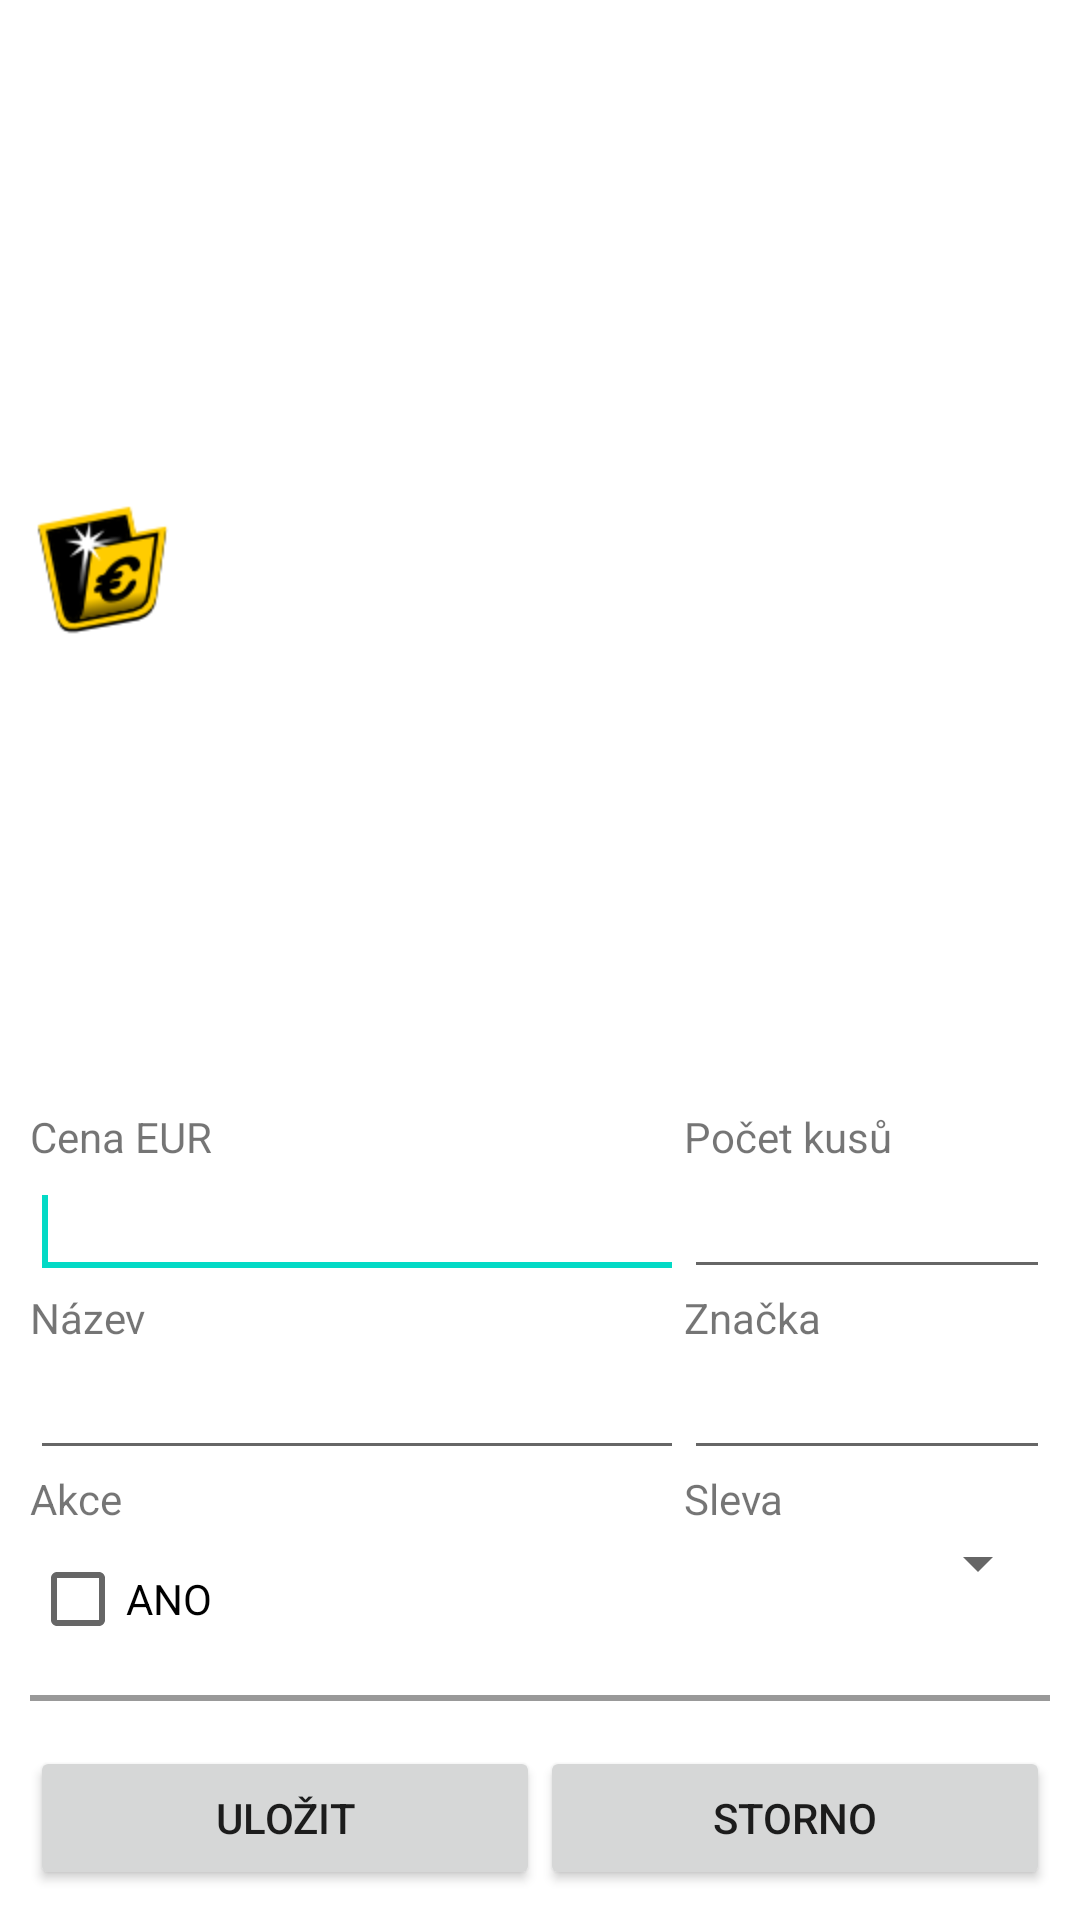

Android layout source for this screen:
<!-- AndroidManifest.xml: fallback theme Theme.MaterialComponents.DayNight.NoActionBar -->
<!-- res/layout/productdetail.xml -->
<?xml version="1.0" encoding="utf-8"?>

<LinearLayout xmlns:android="http://schemas.android.com/apk/res/android"
    android:layout_width="fill_parent"
    android:layout_height="wrap_content"
    android:orientation="vertical"
    android:padding="10dp" >

    <ImageView
        android:id="@+id/imageView1"
        android:layout_width="wrap_content"
        android:layout_height="488dp"
        android:layout_weight="1"
        android:src="@drawable/icon" />

    <TableLayout
        android:id="@+id/tableLayout1"
        android:layout_width="fill_parent"
        android:layout_height="wrap_content" >

        <TableRow
            android:id="@+id/tableRow1"
            android:layout_width="wrap_content"
            android:layout_height="wrap_content" >

            <TextView
                android:id="@+id/textView1"
                android:layout_width="wrap_content"
                android:layout_height="wrap_content"
                android:layout_weight="3"
                android:text="Cena EUR"
                android:textAppearance="?android:attr/textAppearanceSmall" />

            <TextView
                android:id="@+id/textView2"
                android:layout_width="wrap_content"
                android:layout_height="wrap_content"
                android:layout_weight="1"
                android:text="Počet kusů"
                android:textAppearance="?android:attr/textAppearanceSmall" />

        </TableRow>

        <TableRow
            android:id="@+id/tableRow2"
            android:layout_width="wrap_content"
            android:layout_height="wrap_content" >

            <EditText
                android:id="@+id/editText1"
                android:layout_width="wrap_content"
                android:layout_height="wrap_content"
                android:layout_weight="3"
                android:inputType="numberDecimal" >

                <requestFocus />
            </EditText>

            <EditText
                android:id="@+id/editText2"
                android:layout_width="wrap_content"
                android:layout_height="wrap_content"
                android:layout_weight="1"
                android:inputType="number" />

        </TableRow>

        <TableRow
            android:id="@+id/tableRow3"
            android:layout_width="wrap_content"
            android:layout_height="wrap_content" >

            <TextView
                android:id="@+id/textView3"
                android:layout_width="wrap_content"
                android:layout_height="wrap_content"
                android:layout_weight="3"
                android:text="Název"
                android:textAppearance="?android:attr/textAppearanceSmall" />

            <TextView
                android:id="@+id/textView4"
                android:layout_width="wrap_content"
                android:layout_height="wrap_content"
                android:layout_weight="1"
                android:text="Značka"
                android:textAppearance="?android:attr/textAppearanceSmall" />

        </TableRow>

        <TableRow
            android:id="@+id/tableRow4"
            android:layout_width="wrap_content"
            android:layout_height="wrap_content" >

            <EditText
                android:id="@+id/editText3"
                android:layout_width="wrap_content"
                android:layout_height="wrap_content"
                android:layout_weight="3" />

            <EditText
                android:id="@+id/editText4"
                android:layout_width="wrap_content"
                android:layout_height="wrap_content"
                android:layout_weight="1" />

        </TableRow>
        
          <TableRow
            android:id="@+id/tableRow3"
            android:layout_width="wrap_content"
            android:layout_height="wrap_content" >

              <TextView
                  android:id="@+id/textView5"
                  android:layout_width="wrap_content"
                  android:layout_height="wrap_content"
                  android:layout_weight="3"
                  android:text="Akce"
                  android:textAppearance="?android:attr/textAppearanceSmall" />

              <TextView
                  android:id="@+id/textView6"
                  android:layout_width="wrap_content"
                  android:layout_height="wrap_content"
                  android:layout_weight="1"
                  android:text="Sleva"
                  android:textAppearance="?android:attr/textAppearanceSmall" />

        </TableRow>

        <TableRow
            android:id="@+id/tableRow4"
            android:layout_width="wrap_content"
            android:layout_height="wrap_content" >

            <CheckBox
                android:id="@+id/checkBox1"
                android:layout_width="wrap_content"
                android:layout_height="wrap_content"
                android:layout_weight="3"
                android:text="ANO" />

            <Spinner
                android:id="@+id/spinner1"
                android:layout_width="wrap_content"
                android:layout_height="wrap_content"
                android:layout_weight="1" />

        </TableRow>
    
    </TableLayout>


  <View
            android:layout_width="fill_parent"
            android:layout_height="2dip"
            android:layout_marginBottom="5dp"
            android:layout_marginTop="8dp"
            android:background="#FF999999" />

    <LinearLayout
        android:id="@+id/linearLayout1"
        android:layout_width="fill_parent"
        android:paddingTop="10dp"
        android:layout_height="wrap_content" >

        <Button
            android:id="@+id/button1"
            android:layout_width="wrap_content"
            android:layout_height="wrap_content"
            android:layout_weight="1"
            android:text="Uložit" />

        <Button
            android:id="@+id/button2"
            android:layout_width="wrap_content"
            android:layout_height="wrap_content"
            android:layout_weight="1"
            android:text="Storno" />

    </LinearLayout>

</LinearLayout>
<!-- resources referenced by this layout -->
<resources>
  <!-- drawable icon: png bitmap (drawable-hdpi, 4862 bytes) -->
</resources>
